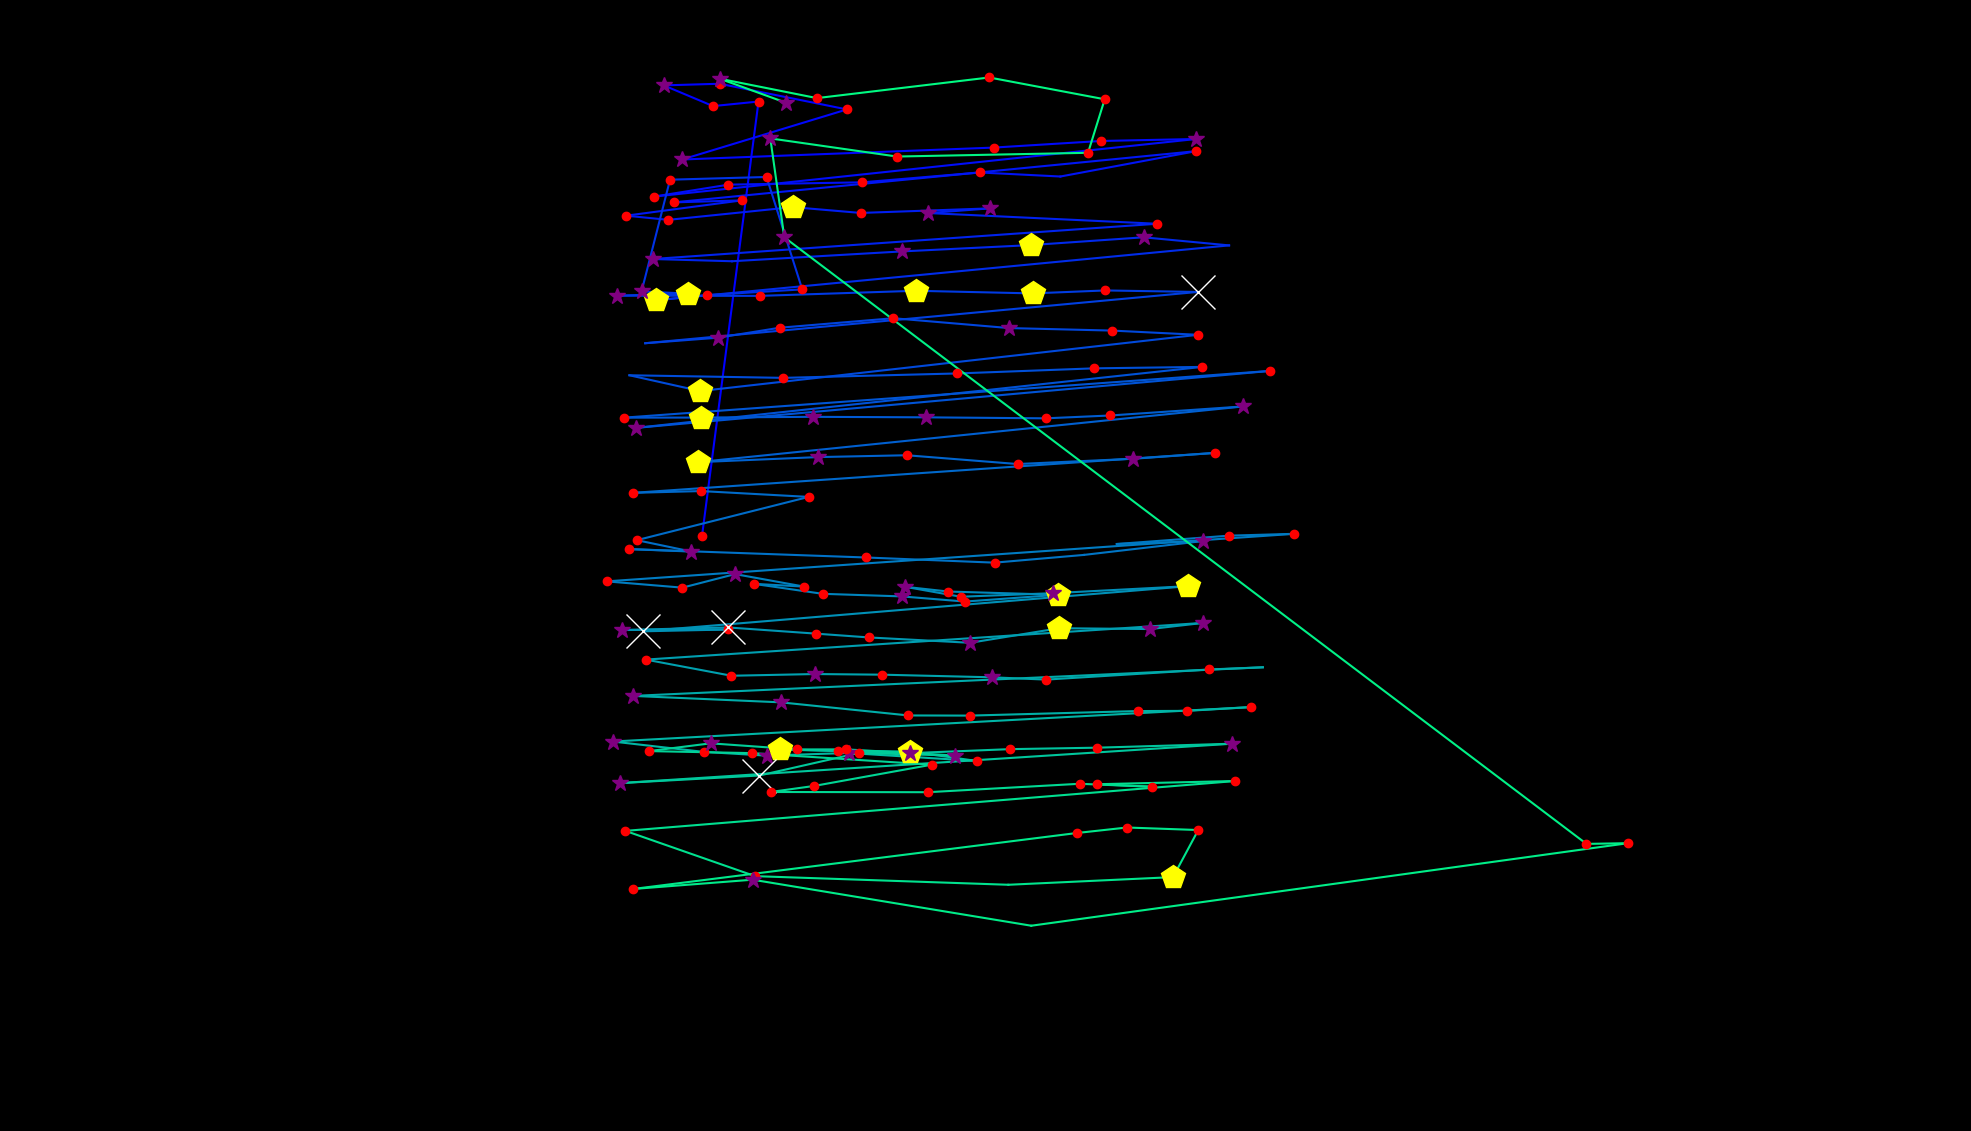

The data file committed next to this chart (first rows):
fixation_id, timestamp, avg_gaze_x, avg_gaze_y, duration
0.0, 36.15, 911.7, 773, 132.5
1.0, 554.3, 985.1, 1337, 120.5
2.0, 723, 926.1, 1331, 180.7
3.0, 927.8, 862.1, 1358, 301.2
4.0, 1253, 934.6, 1360, 180.7
5.0, 1494, 1100, 1327, 144.6
6.0, 1832, 886, 1262, 277.1
7.0, 2181, 1290, 1277, 156.6
8.0, 2398, 1430, 1286, 144.6
9.0, 2603, 1553, 1288, 325.3
10.0, 3000, 849.9, 1214, 168.7
11.0, 3241, 946, 1229, 216.9
12.0, 3543, 1120, 1232, 241
13.0, 3832, 1273, 1245, 144.6
14.0, 4025, 1377, 1240, 108.4
15.0, 4278, 1554, 1273, 180.7
16.0, 4567, 875.3, 1206, 241
17.0, 4832, 963, 1209, 156.6
18.0, 5013, 813.2, 1189, 168.7
19.0, 5206, 868, 1183, 216.9
20.0, 5495, 1029, 1200, 457.9
21.0, 5977, 1118, 1192, 156.6
22.0, 6194, 1286, 1198, 337.4
23.0, 6555, 1206, 1192, 325.3
24.0, 6977, 1503, 1178, 168.7
25.0, 7326, 847.7, 1132, 325.3
26.0, 7688, 950.6, 1130, 108.4
27.0, 7845, 1171, 1142, 337.4
28.0, 8206, 1339, 1151, 494
29.0, 8724, 1485, 1161, 277.1
30.0, 9062, 1596, 1150, 96.4
31.0, 9242, 851.8, 1079, 457.9
32.0, 9724, 917.9, 1086, 228.9
33.0, 9977, 1042, 1093, 180.7
34.0, 10194, 995.5, 1239, 132.5
35.0, 10375, 870.2, 1235, 228.9
36.0, 10628, 833.2, 1090, 253
37.0, 10905, 893.6, 1088, 469.9
38.0, 11399, 801, 1085, 325.3
39.0, 11749, 986.5, 1085, 228.9
40.0, 12050, 1189, 1091, 433.8
41.0, 12508, 1341, 1088, 445.8
42.0, 12990, 1436, 1092, 120.5
43.0, 13171, 1555, 1090, 915.8
44.0, 14159, 838, 1023, 108.4
45.0, 14412, 932.8, 1030, 349.4
46.0, 14785, 1012, 1043, 156.6
47.0, 14978, 1160, 1056, 204.8
48.0, 15207, 1310, 1043, 373.5
49.0, 15641, 1445, 1039, 228.9
50.0, 15918, 1556, 1034, 156.6
51.0, 16135, 909.4, 961, 409.7
52.0, 16569, 817.4, 981.5, 108.4
53.0, 16798, 1017, 978.1, 168.7
54.0, 17015, 1243, 983.8, 132.5
55.0, 17280, 1421, 990.5, 241
56.0, 17545, 1561, 992.3, 156.6
57.0, 17930, 825.4, 913.1, 301.2
58.0, 18376, 1649, 987.1, 192.8
59.0, 18690, 810, 926.4, 192.8
... 114 more rows
